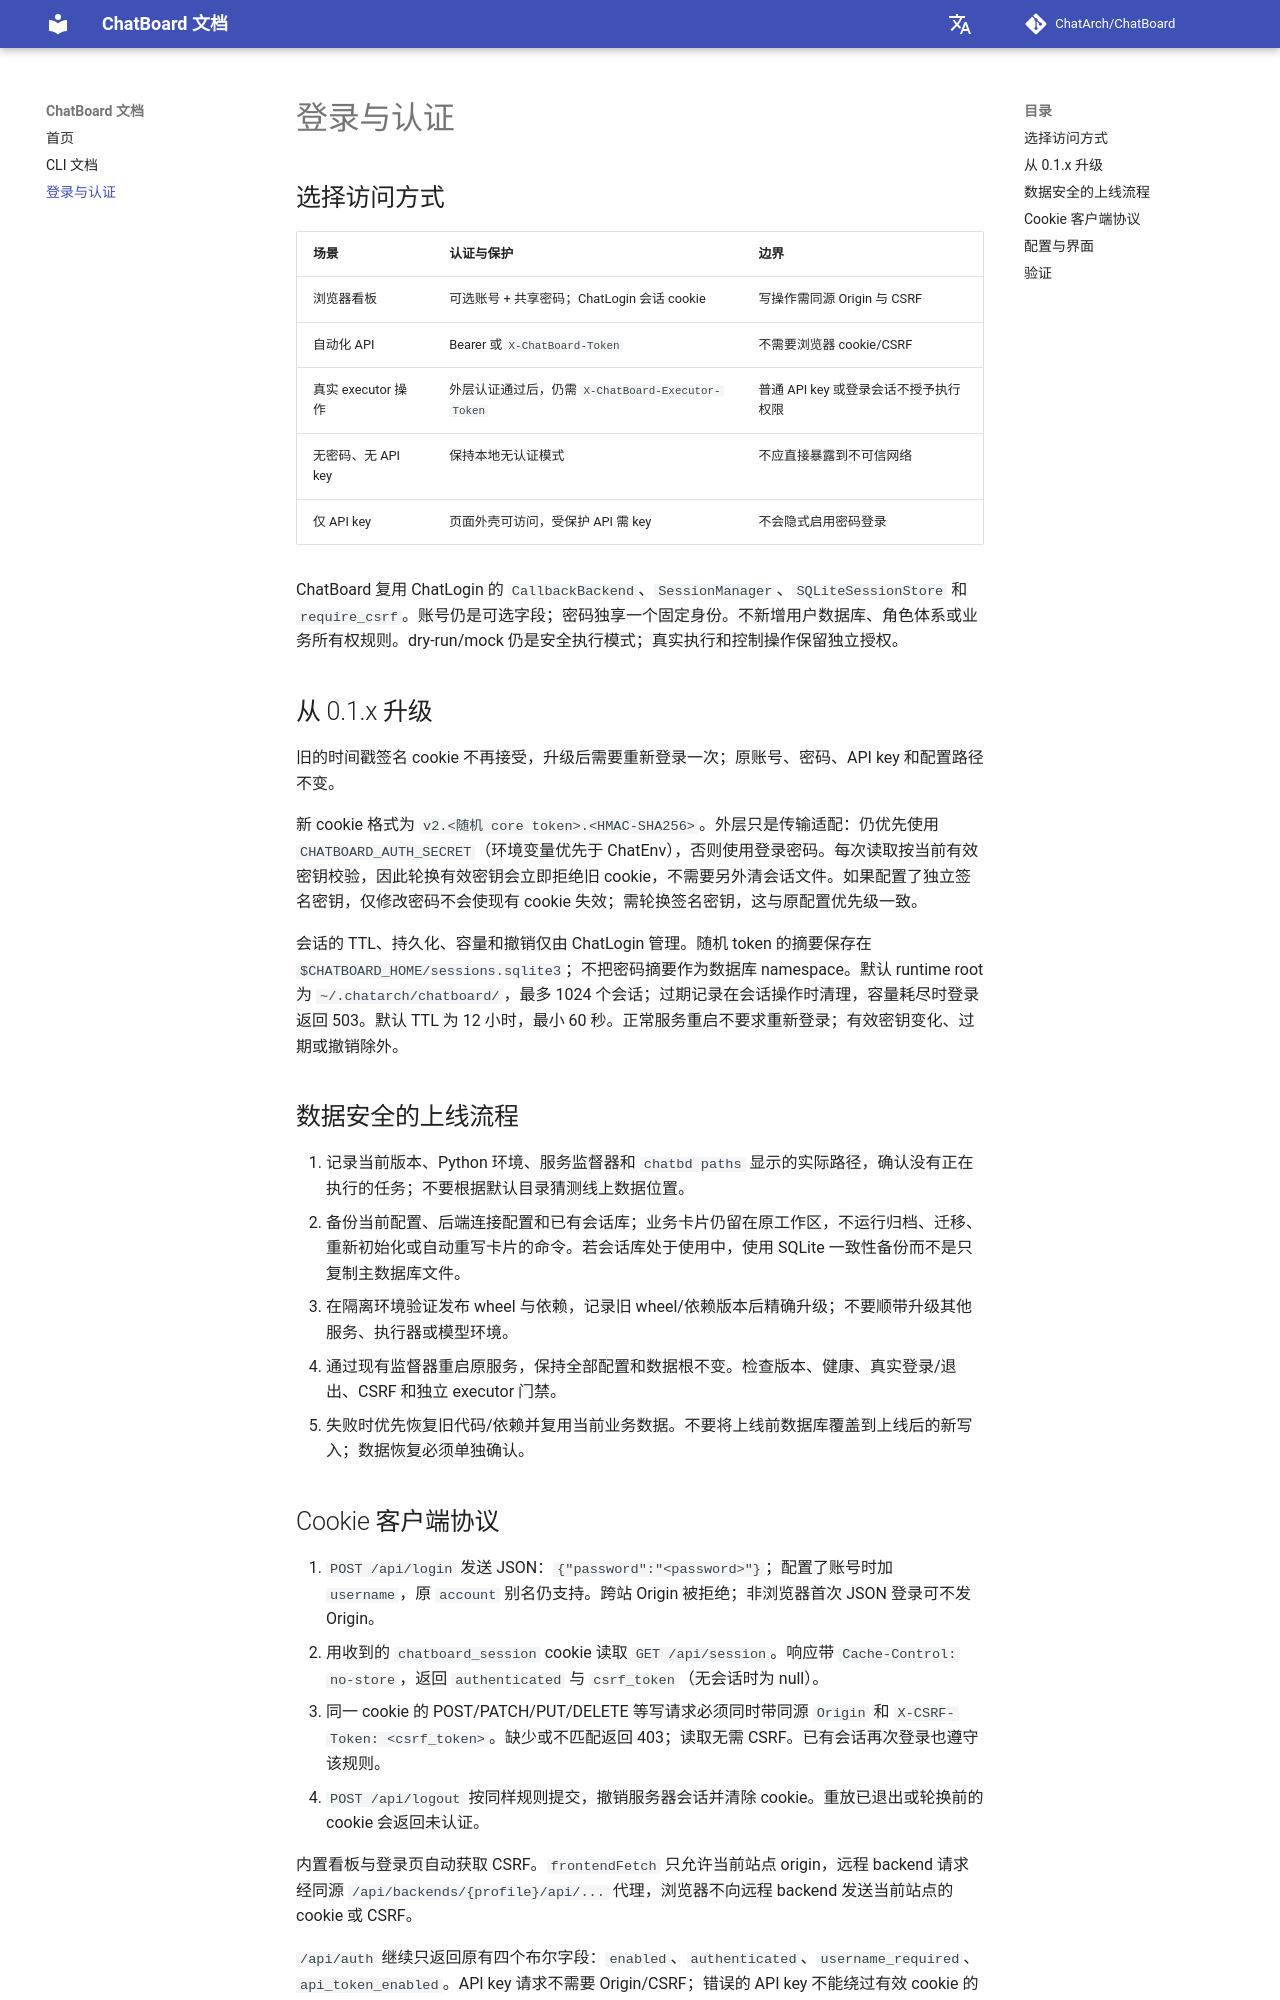

repository: ChatArch/ChatBoard · page: auth/index.html · generator: mkdocs

# 登录与认证

## 选择访问方式

| 场景 | 认证与保护 | 边界 |
| --- | --- | --- |
| 浏览器看板 | 可选账号 + 共享密码；ChatLogin 会话 cookie | 写操作需同源 Origin 与 CSRF |
| 自动化 API | Bearer 或 `X-ChatBoard-Token` | 不需要浏览器 cookie/CSRF |
| 真实 executor 操作 | 外层认证通过后，仍需 `X-ChatBoard-Executor-Token` | 普通 API key 或登录会话不授予执行权限 |
| 无密码、无 API key | 保持本地无认证模式 | 不应直接暴露到不可信网络 |
| 仅 API key | 页面外壳可访问，受保护 API 需 key | 不会隐式启用密码登录 |

ChatBoard 复用 ChatLogin 的 `CallbackBackend`、`SessionManager`、`SQLiteSessionStore` 和 `require_csrf`。账号仍是可选字段；密码独享一个固定身份。不新增用户数据库、角色体系或业务所有权规则。dry-run/mock 仍是安全执行模式；真实执行和控制操作保留独立授权。

## 从 0.1.x 升级

旧的时间戳签名 cookie 不再接受，升级后需要重新登录一次；原账号、密码、API key 和配置路径不变。

新 cookie 格式为 `v2.<随机 core token>.<HMAC-SHA256>`。外层只是传输适配：仍优先使用 `CHATBOARD_AUTH_SECRET`（环境变量优先于 ChatEnv），否则使用登录密码。每次读取按当前有效密钥校验，因此轮换有效密钥会立即拒绝旧 cookie，不需要另外清会话文件。如果配置了独立签名密钥，仅修改密码不会使现有 cookie 失效；需轮换签名密钥，这与原配置优先级一致。

会话的 TTL、持久化、容量和撤销仅由 ChatLogin 管理。随机 token 的摘要保存在 `$CHATBOARD_HOME/sessions.sqlite3`；不把密码摘要作为数据库 namespace。默认 runtime root 为 `~/.chatarch/chatboard/`，最多 1024 个会话；过期记录在会话操作时清理，容量耗尽时登录返回 503。默认 TTL 为 12 小时，最小 60 秒。正常服务重启不要求重新登录；有效密钥变化、过期或撤销除外。

## 数据安全的上线流程

1. 记录当前版本、Python 环境、服务监督器和 `chatbd paths` 显示的实际路径，确认没有正在执行的任务；不要根据默认目录猜测线上数据位置。
2. 备份当前配置、后端连接配置和已有会话库；业务卡片仍留在原工作区，不运行归档、迁移、重新初始化或自动重写卡片的命令。若会话库处于使用中，使用 SQLite 一致性备份而不是只复制主数据库文件。
3. 在隔离环境验证发布 wheel 与依赖，记录旧 wheel/依赖版本后精确升级；不要顺带升级其他服务、执行器或模型环境。
4. 通过现有监督器重启原服务，保持全部配置和数据根不变。检查版本、健康、真实登录/退出、CSRF 和独立 executor 门禁。
5. 失败时优先恢复旧代码/依赖并复用当前业务数据。不要将上线前数据库覆盖到上线后的新写入；数据恢复必须单独确认。
